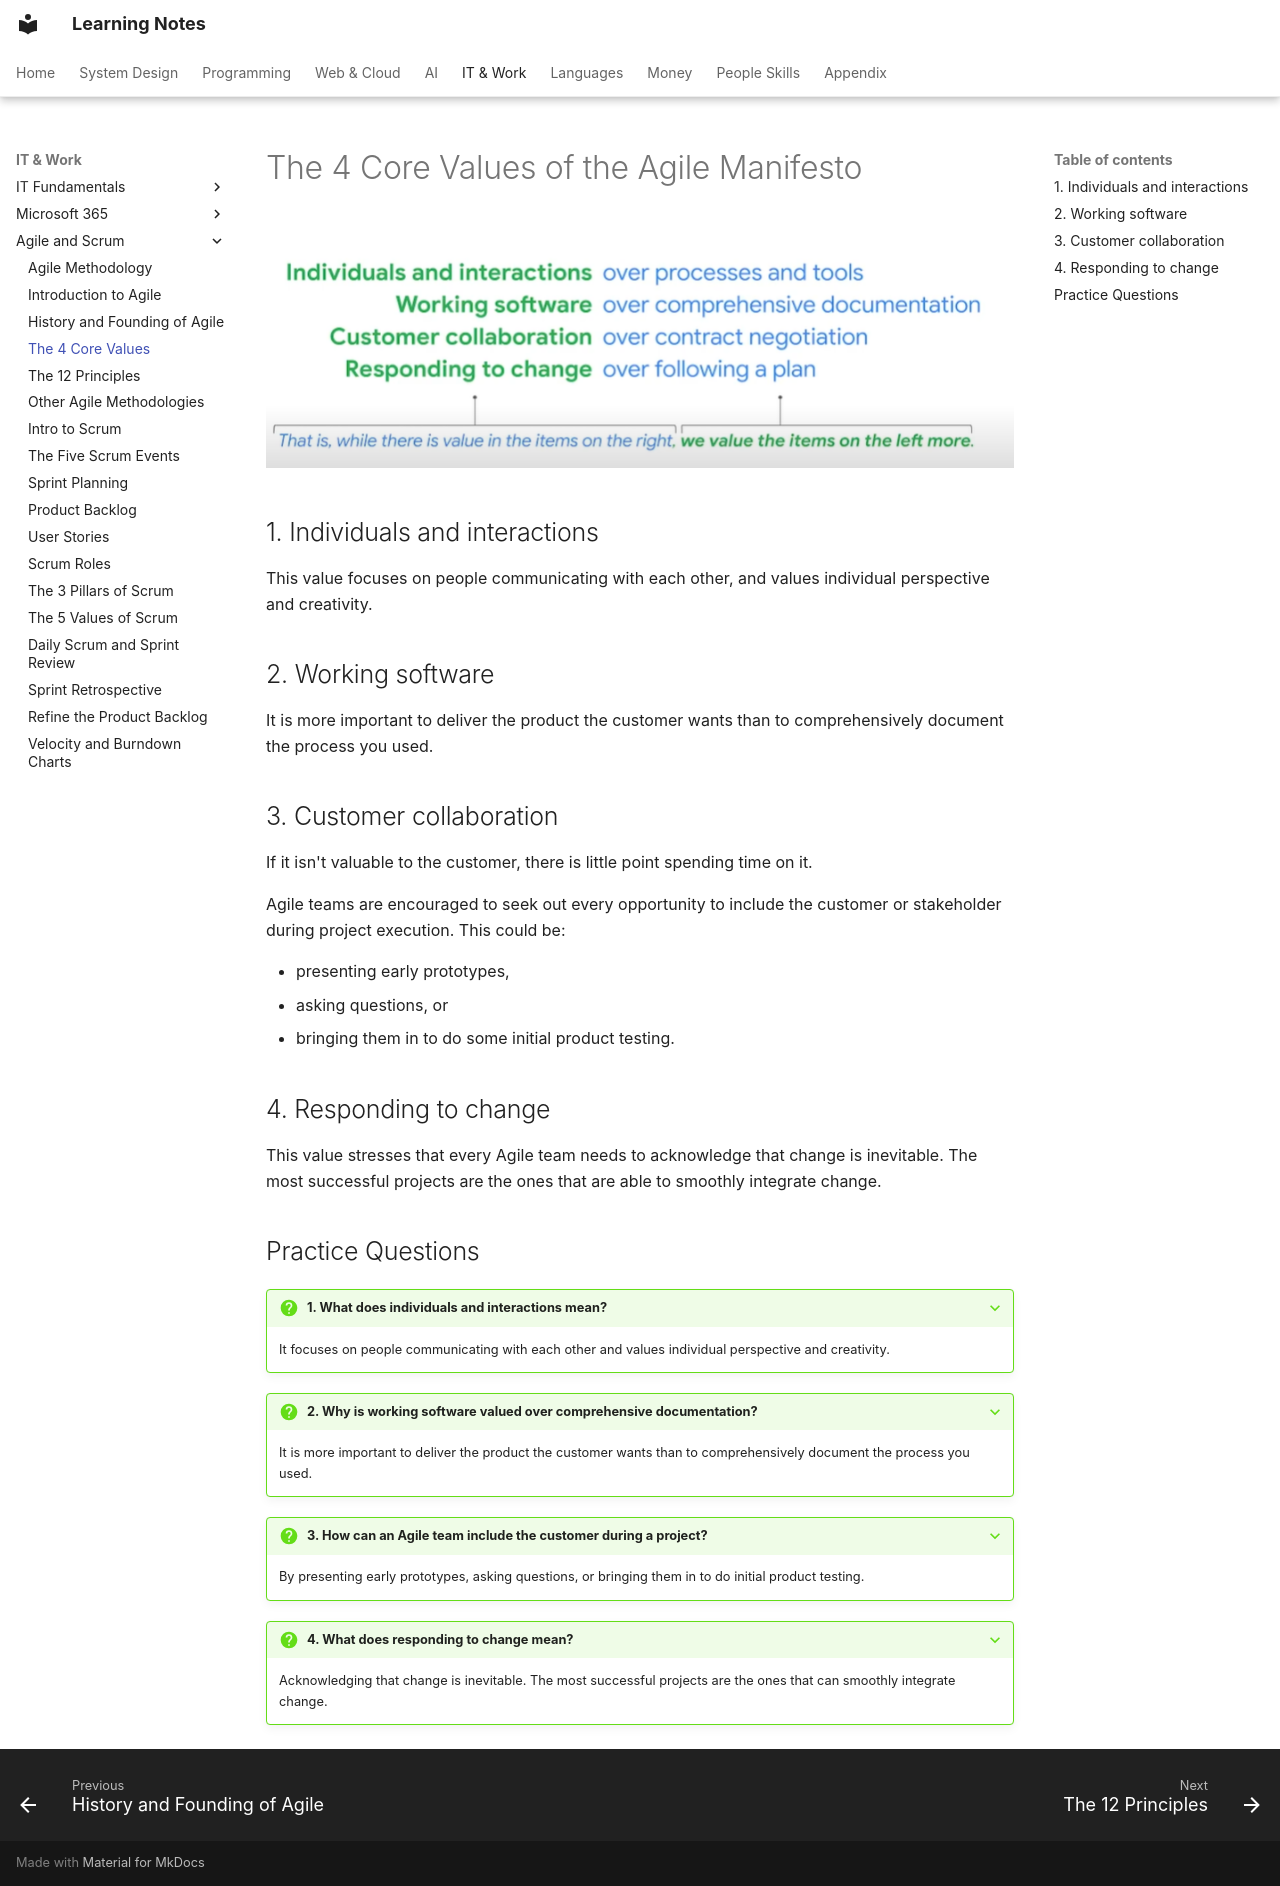

repository: pratham-garg-456/learning-notes · page: coding/agile/core-values/index.html · generator: mkdocs

---
title: The 4 Core Values of the Agile Manifesto
---

# The 4 Core Values of the Agile Manifesto

![core values](../../assets/notion/core-values/image-23.png)


## 1. Individuals and interactions

This value focuses on people communicating with each other, and values individual perspective and creativity.

## 2. Working software

It is more important to deliver the product the customer wants than to comprehensively document the process you used.

## 3. Customer collaboration

If it isn't valuable to the customer, there is little point spending time on it.

Agile teams are encouraged to seek out every opportunity to include the customer or stakeholder during project execution. This could be:

- presenting early prototypes,
- asking questions, or
- bringing them in to do some initial product testing.

## 4. Responding to change

This value stresses that every Agile team needs to acknowledge that change is inevitable. The most successful projects are the ones that are able to smoothly integrate change.

## Practice Questions

??? question "1. What does individuals and interactions mean?"

    It focuses on people communicating with each other and values individual perspective and creativity.

??? question "2. Why is working software valued over comprehensive documentation?"

    It is more important to deliver the product the customer wants than to comprehensively document the process you used.

??? question "3. How can an Agile team include the customer during a project?"

    By presenting early prototypes, asking questions, or bringing them in to do initial product testing.

??? question "4. What does responding to change mean?"

    Acknowledging that change is inevitable. The most successful projects are the ones that can smoothly integrate change.
